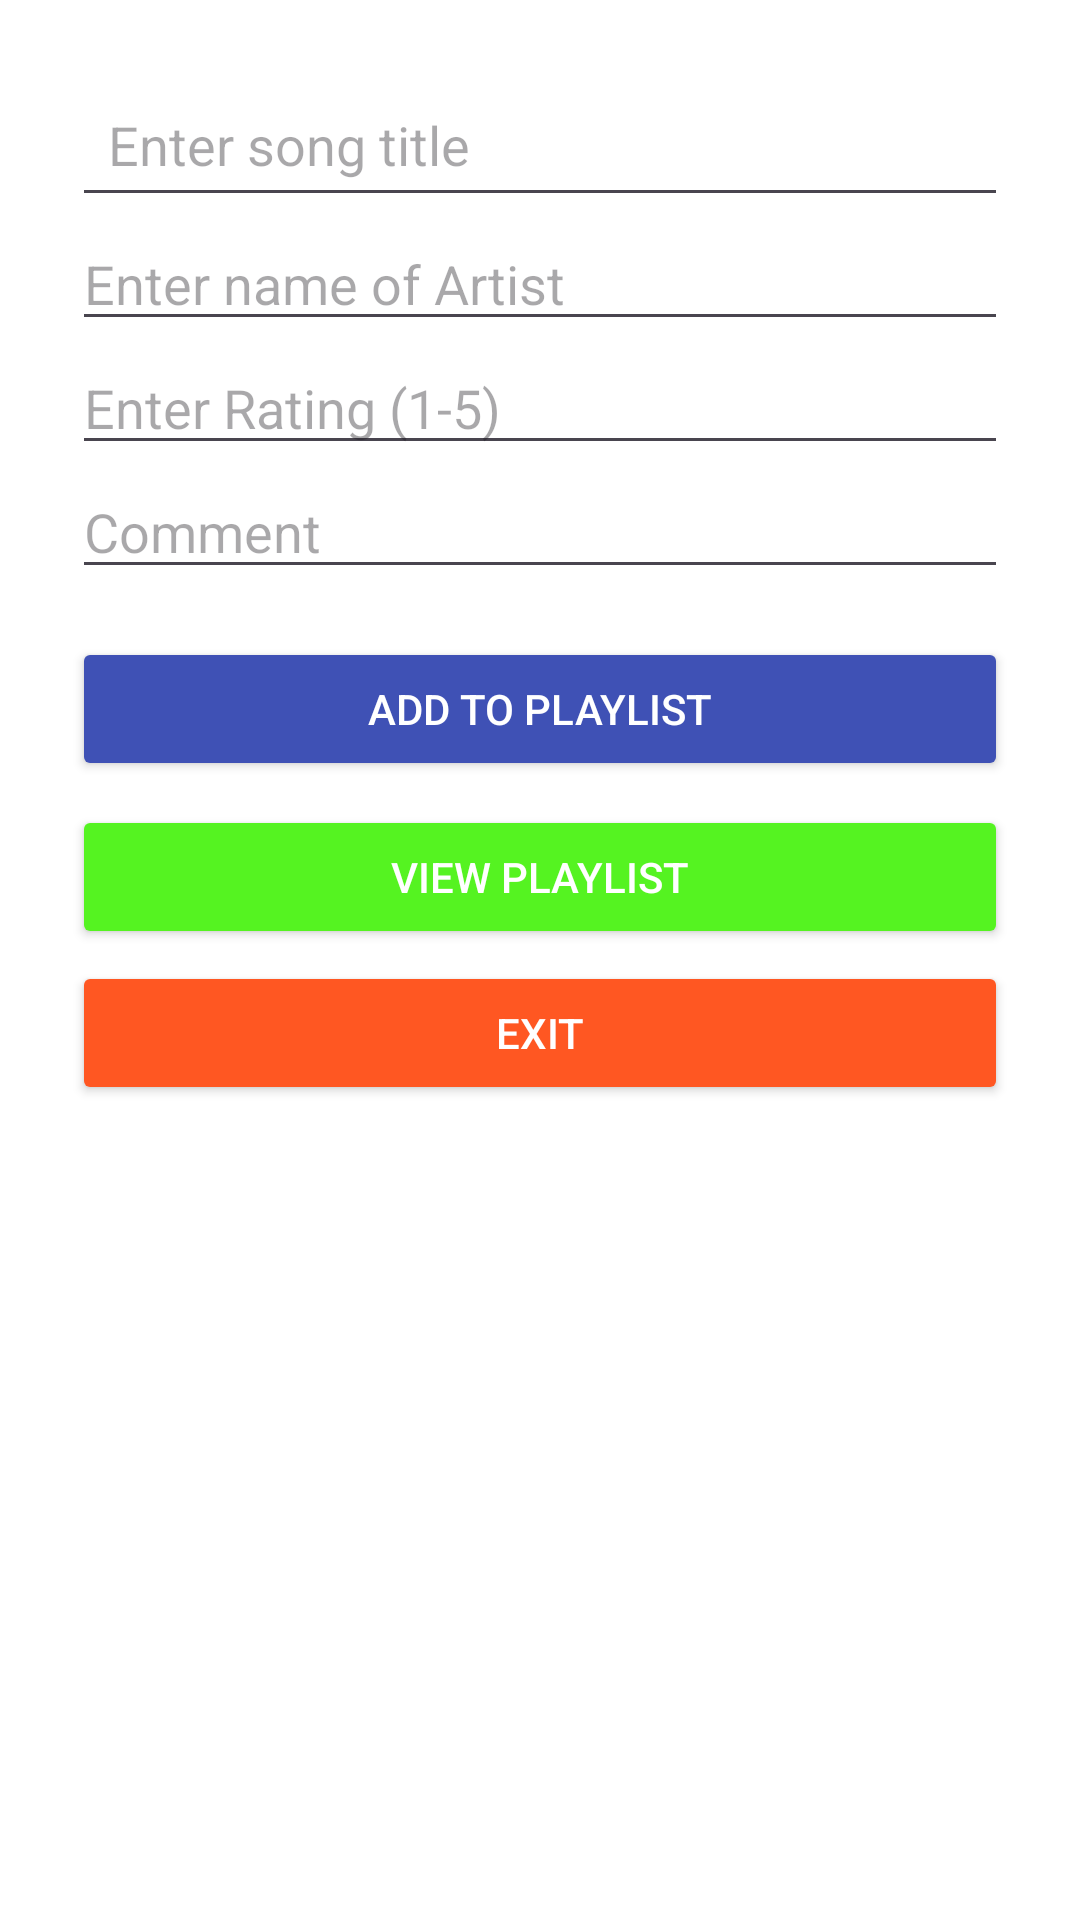

Write the Android layout XML for this screen, with the resource values it uses.
<!-- AndroidManifest.xml: application theme Theme.ST10479777Summative -->
<!-- res/layout/activity_main.xml -->
<?xml version="1.0" encoding="utf-8"?>
<LinearLayout xmlns:android="http://schemas.android.com/apk/res/android"
    android:layout_width="match_parent"
    android:layout_height="match_parent"
    android:orientation="vertical"
    android:padding="24dp"
    android:background="#FFFFFF">

        <EditText
            android:id="@+id/SongTitle"
            android:layout_width="match_parent"
            android:layout_height="wrap_content"
            android:hint="Enter song title"
            android:inputType="text"
            android:padding="12dp"
            android:minHeight="48dp"/>

        <EditText
            android:id="@+id/ArtistName"
            android:layout_width="match_parent"
            android:layout_height="wrap_content"
            android:hint="Enter name of Artist" />

        <EditText
            android:id="@+id/RatingTxt"
            android:hint="Enter Rating (1-5)"
            android:inputType="number"
            android:layout_width="match_parent"
            android:layout_height="wrap_content" />

        <EditText
            android:id="@+id/CommentTxt"
            android:layout_width="match_parent"
            android:layout_height="wrap_content"
            android:hint="Comment" />

        <Button
            android:id="@+id/AddBtn"
            android:text="Add to Playlist"
            android:layout_width="match_parent"
            android:layout_height="wrap_content"
            android:textColor="#FFFFFF"
            android:backgroundTint="#3F51B5"
            android:layout_marginTop="16dp"/>

        <Button
            android:id="@+id/ViewListBtn"
            android:text="View Playlist"
            android:layout_width="match_parent"
            android:layout_height="wrap_content"
            android:backgroundTint="#55F321"
            android:textColor="#FFFF"
            android:layout_marginTop="8dp"/>

    <Button
        android:id="@+id/ExitBtn"
        android:text="Exit"
        android:layout_width="match_parent"
        android:layout_height="wrap_content"
        android:backgroundTint="#FF5722"
        android:textColor="#FFFF"
        android:layout_marginTop="4dp"/>


    </LinearLayout>
<!-- resources referenced by this layout -->
<resources>
  <style name="Theme.ST10479777Summative" parent="Base.Theme.ST10479777Summative" />
  <style name="Base.Theme.ST10479777Summative" parent="Theme.Material3.DayNight.NoActionBar">
          
          
      </style>
</resources>
